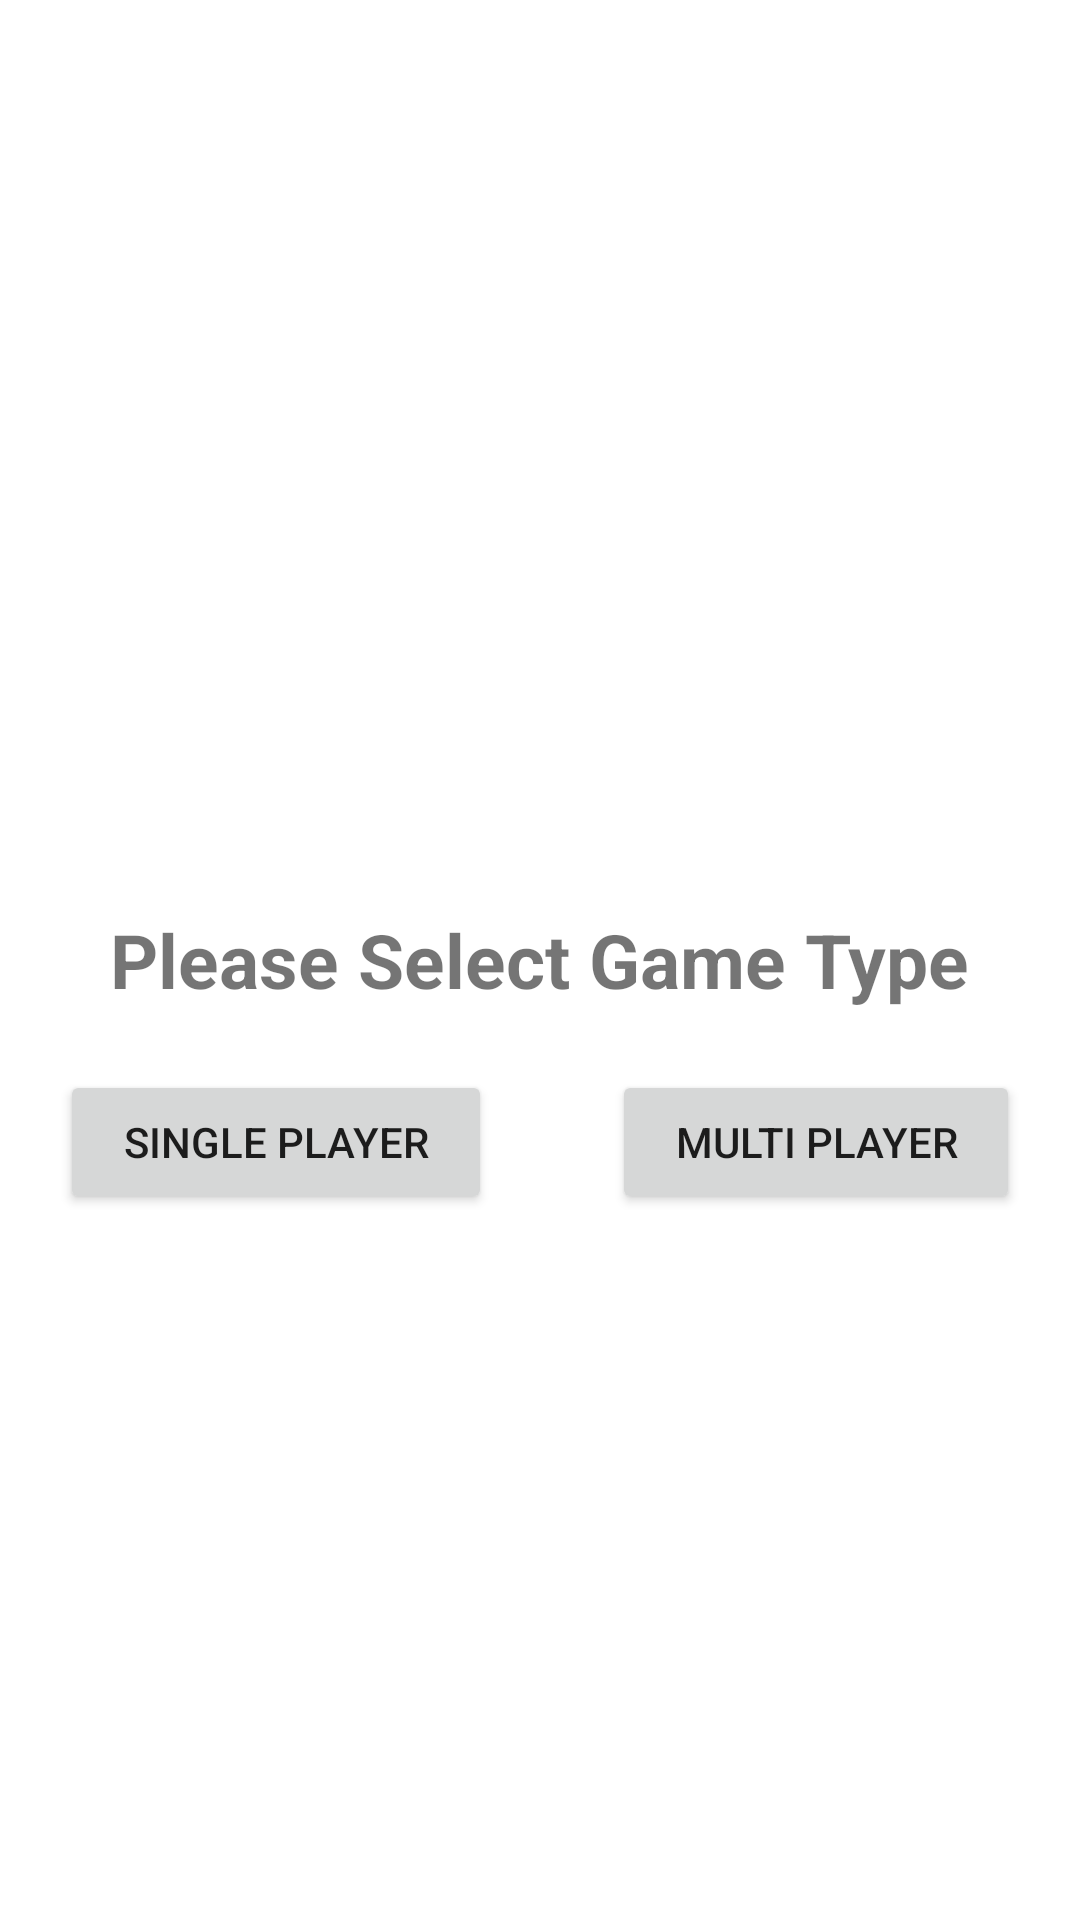

Produce the Android XML layout that renders to this screen, including the resource entries it uses.
<!-- AndroidManifest.xml: application theme Theme.TikTakToe_Dheeraj -->
<!-- res/layout/activity_users.xml -->
<?xml version="1.0" encoding="utf-8"?>
<RelativeLayout xmlns:android="http://schemas.android.com/apk/res/android"
    xmlns:app="http://schemas.android.com/apk/res-auto"
    xmlns:tools="http://schemas.android.com/tools"
    android:layout_width="match_parent"
    android:layout_height="match_parent"
    tools:context=".UsersActivity">
    <TextView
        android:id="@+id/TextView"
        android:layout_width="wrap_content"
        android:layout_height="wrap_content"
        android:layout_centerInParent="true"
        android:text="Please Select Game Type"
    android:textSize="25dp"
    android:textStyle="bold" />
    <LinearLayout
        android:layout_width="match_parent"
        android:layout_height="wrap_content"
        android:layout_below="@id/TextView"
        android:orientation="horizontal">
        <Button
            android:id="@+id/SinglePlayerBtn"
            android:layout_width="wrap_content"
            android:layout_height="wrap_content"
            android:layout_gravity="center"
            android:layout_margin="20dp"
            android:layout_weight="0.5"
            android:text="Single Player" />
        <Button
            android:id="@+id/MultiPlayerBtn"
            android:layout_width="wrap_content"
            android:layout_height="wrap_content"
            android:layout_gravity="center"
            android:layout_margin="20dp"
            android:layout_weight="0.5"
            android:text="Multi Player" />
    </LinearLayout>
</RelativeLayout>
<!-- resources referenced by this layout -->
<resources>
  <style name="Theme.TikTakToe_Dheeraj" parent="Theme.MaterialComponents.DayNight.DarkActionBar">
          
          <item name="colorPrimary">@color/purple_500</item>
          <item name="colorPrimaryVariant">@color/purple_700</item>
          <item name="colorOnPrimary">@color/white</item>
          
          <item name="colorSecondary">@color/teal_200</item>
          <item name="colorSecondaryVariant">@color/teal_700</item>
          <item name="colorOnSecondary">@color/black</item>
          
          <item name="android:statusBarColor" tools:targetApi="l">?attr/colorPrimaryVariant</item>
          
      </style>
  <color name="purple_500">#FF6200EE</color>
  <color name="purple_700">#FF3700B3</color>
  <color name="white">#FFFFFFFF</color>
  <color name="teal_200">#FF03DAC5</color>
  <color name="teal_700">#FF018786</color>
  <color name="black">#FF000000</color>
</resources>
